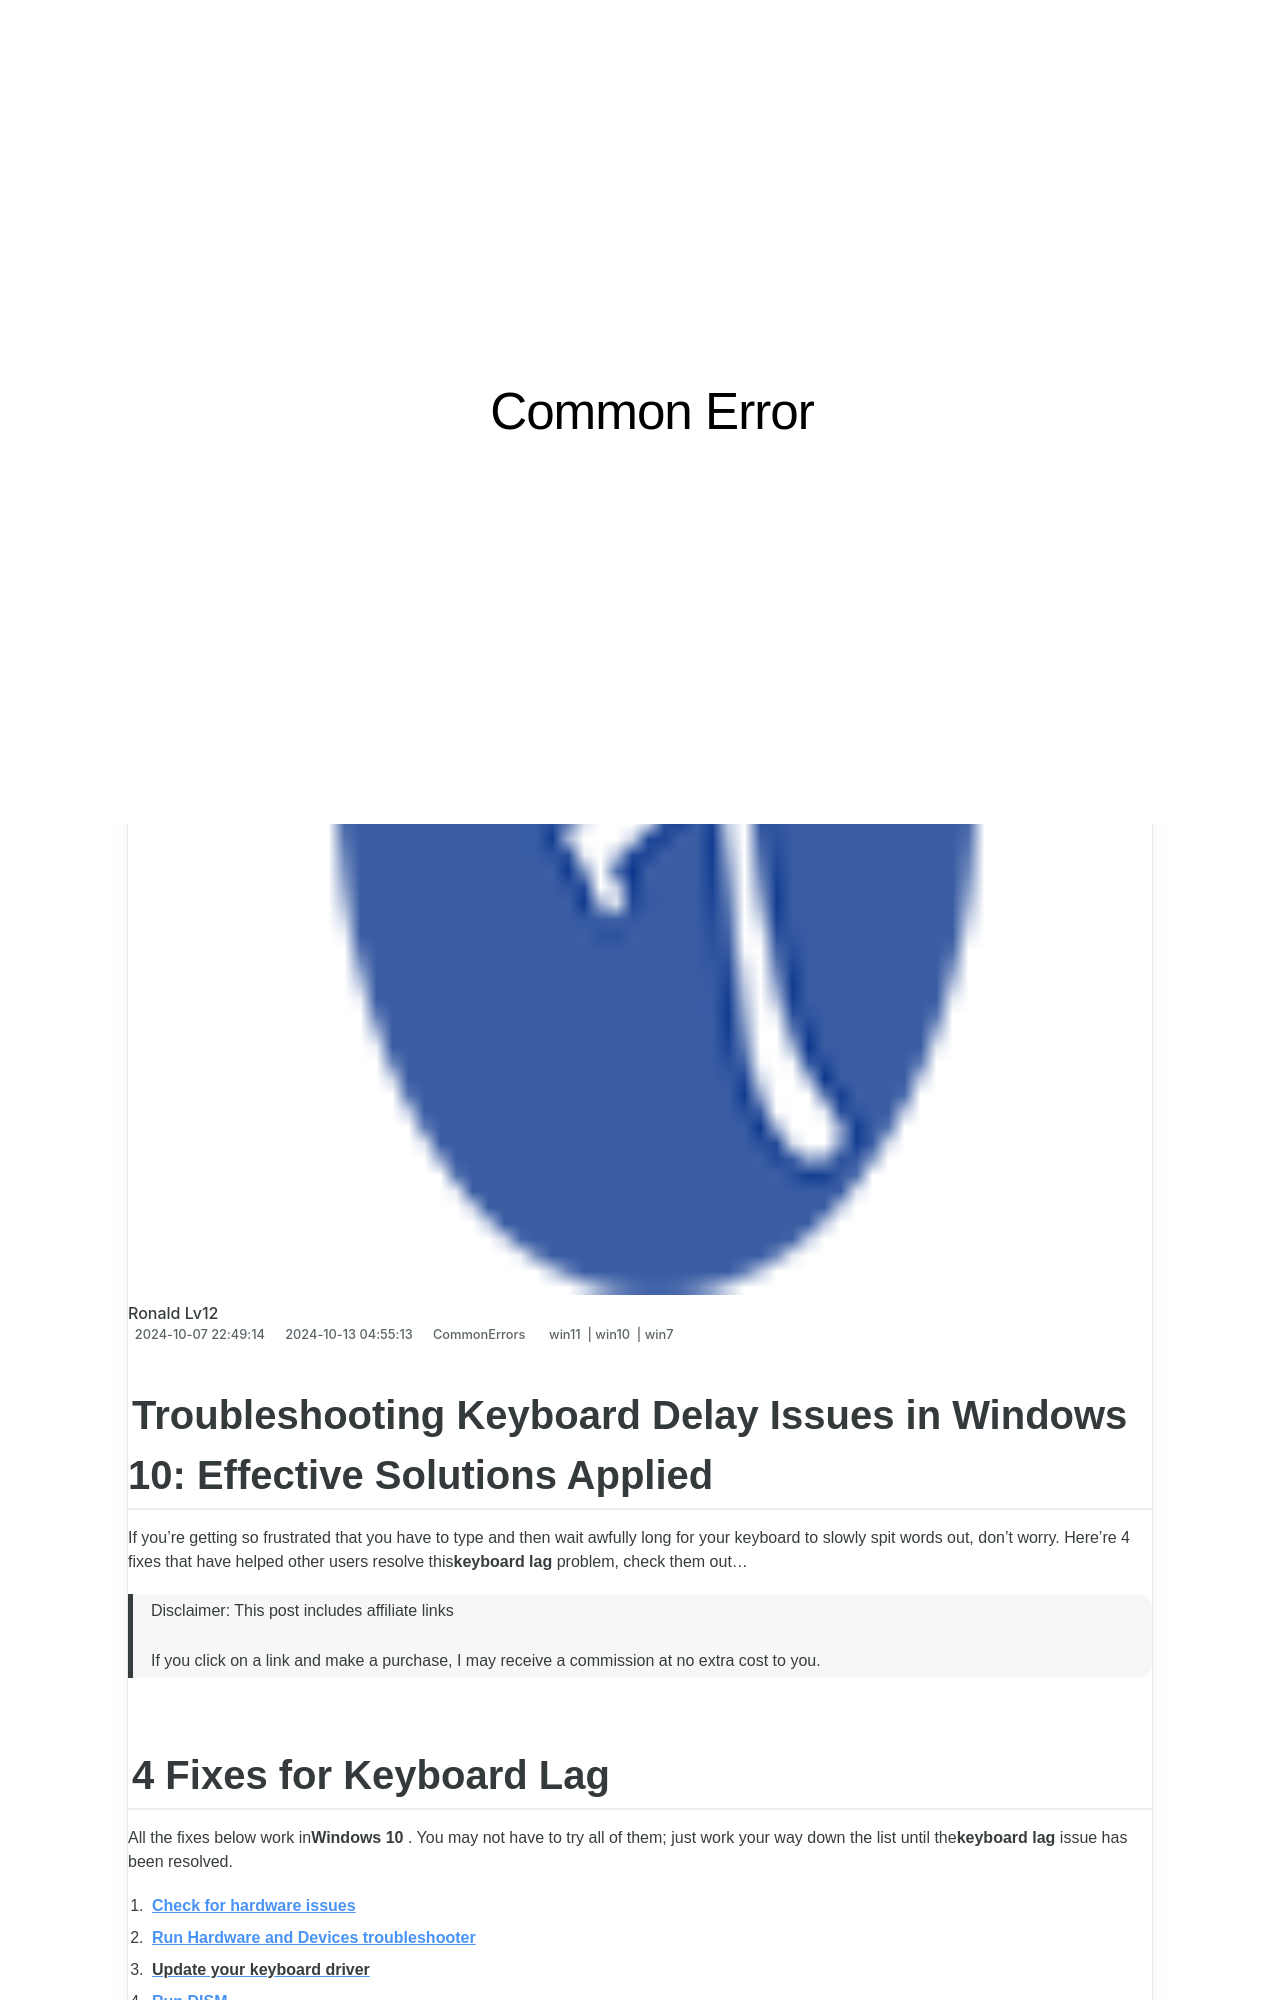

repository: techidaily/site-common-error · page: effective-solutions-for-handling-unavailable-components-in-programs/index.html · generator: jekyll

---
title: Effective Solutions for Handling Unavailable Components in Programs
date: 2024-10-07T22:49:14.416Z
updated: 2024-10-13T04:55:13.611Z
tags:
  - win11
  - win10
  - win7
categories:
  - CommonErrors
description: This Article Describes Effective Solutions for Handling Unavailable Components in Programs
excerpt: This Article Describes Effective Solutions for Handling Unavailable Components in Programs
thumbnail: https://thmb.techidaily.com/acfc08d56b4206022979b3dc0ecd7952203549957dd5b874ab0b46f7e315b993.jpg
---

## Troubleshooting Keyboard Delay Issues in Windows 10: Effective Solutions Applied

If you’re getting so frustrated that you have to type and then wait awfully long for your keyboard to slowly spit words out, don’t worry. Here’re 4 fixes that have helped other users resolve this**keyboard lag** problem, check them out…

>  Disclaimer: This post includes affiliate links
>
>  If you click on a link and make a purchase, I may receive a commission at no extra cost to you.
>

## 4 Fixes for Keyboard Lag

 All the fixes below work in**Windows 10** . You may not have to try all of them; just work your way down the list until the**keyboard lag** issue has been resolved.

1. **[Check for hardware issues](https://tools.techidaily.com/drivereasy/download/)**
2. **[Run Hardware and Devices troubleshooter](https://tools.techidaily.com/drivereasy/download/)**
3. [**Update your keyboard driver**](https://tools.techidaily.com/drivereasy/download/)
4. **[Run DISM](https://tools.techidaily.com/drivereasy/download/)**
